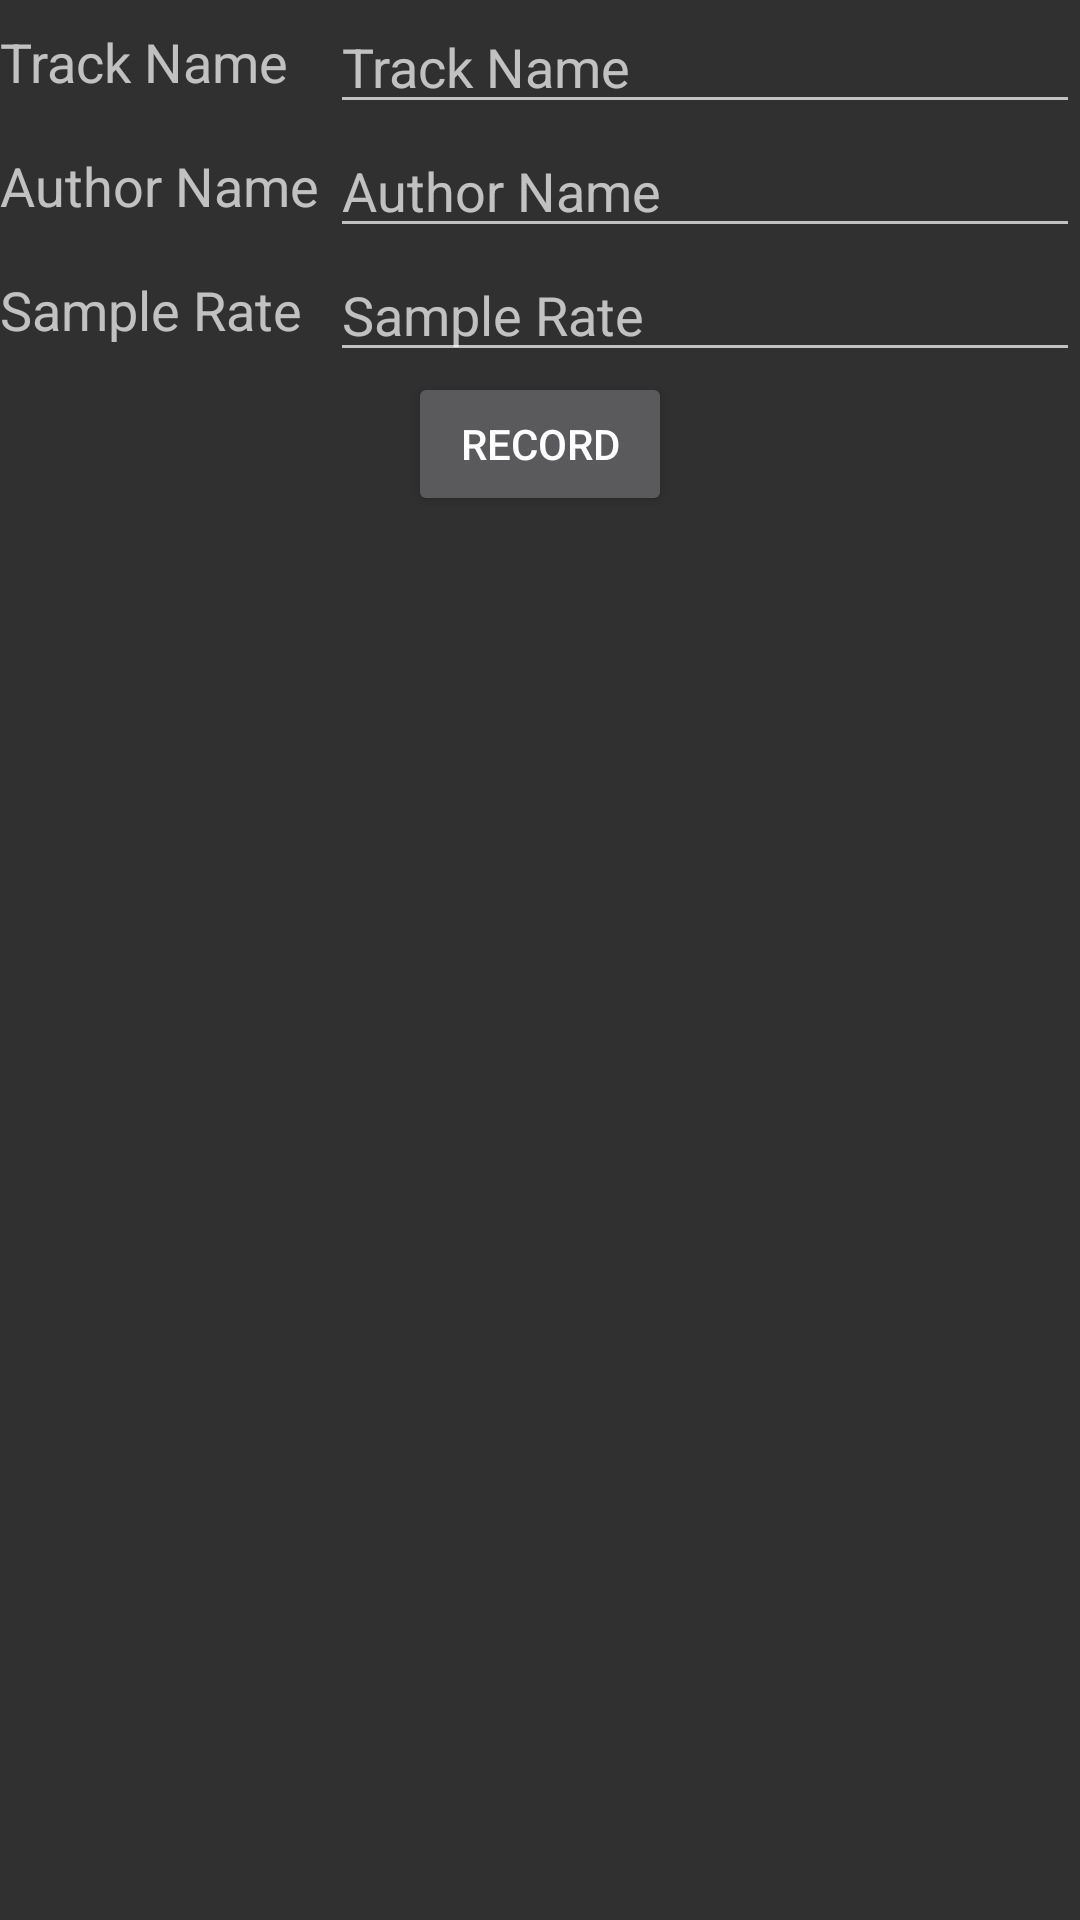

Layout XML and referenced resources for this Android screen:
<!-- AndroidManifest.xml: application theme AppTheme.Dark -->
<!-- res/layout/activity_new_track.xml -->
<?xml version="1.0" encoding="utf-8"?>
<RelativeLayout xmlns:android="http://schemas.android.com/apk/res/android"
    xmlns:tools="http://schemas.android.com/tools"
    android:id="@+id/new_track_view"
    android:layout_width="match_parent"
    android:layout_height="match_parent"
    tools:context="com.redmannequin.resonance.Views.NewTrackView">

    <TextView
        android:text="Track Name"
        android:gravity="center_vertical"
        android:textSize="18dp"
        android:layout_width="110dp"
        android:layout_height="wrap_content"
        android:id="@+id/track_name_text"
        android:layout_alignParentTop="true"
        android:layout_alignBottom="@+id/track_name_input" />

    <EditText
        android:layout_width="wrap_content"
        android:layout_height="wrap_content"
        android:inputType="textPersonName"
        android:hint="Track Name"
        android:ems="10"
        android:id="@+id/track_name_input"
        android:layout_alignParentTop="true"
        android:layout_alignParentEnd="true"
        android:layout_toEndOf="@+id/track_name_text"
        android:selectAllOnFocus="true"/>

    <TextView
        android:text="Author Name"
        android:gravity="center_vertical"
        android:textSize="18dp"
        android:layout_width="110dp"
        android:layout_height="wrap_content"
        android:id="@+id/track_author_text"
        android:layout_below="@+id/track_name_text"
        android:layout_alignParentStart="true"
        android:layout_above="@+id/track_sampleRate_input" />

    <EditText
        android:layout_width="match_parent"
        android:layout_height="wrap_content"
        android:inputType="textPersonName"
        android:hint="Author Name"
        android:ems="10"
        android:id="@+id/track_author_input"
        android:layout_below="@+id/track_name_input"
        android:layout_toEndOf="@+id/track_author_text"
        android:selectAllOnFocus="true"/>

    <TextView
        android:text="Sample Rate"
        android:gravity="center_vertical"
        android:textSize="18dp"
        android:layout_width="110dp"
        android:layout_height="wrap_content"
        android:id="@+id/track_sampleRate_text"
        android:layout_below="@+id/track_author_text"
        android:layout_alignParentStart="true"
        android:layout_above="@+id/create_track_button" />

    <EditText
        android:layout_width="match_parent"
        android:layout_height="wrap_content"
        android:inputType="textPersonName"
        android:hint="Sample Rate"
        android:ems="10"
        android:id="@+id/track_sampleRate_input"
        android:layout_below="@+id/track_author_input"
        android:layout_toEndOf="@+id/track_sampleRate_text"
        android:selectAllOnFocus="true"/>

    <Button
        android:text="record"
        android:layout_width="wrap_content"
        android:layout_height="wrap_content"
        android:id="@+id/create_track_button"
        android:layout_below="@+id/track_sampleRate_input"
        android:layout_centerHorizontal="true" />



</RelativeLayout>
<!-- resources referenced by this layout -->
<resources>
  <style name="AppTheme.Dark" parent="Theme.AppCompat">
  
      </style>
</resources>
